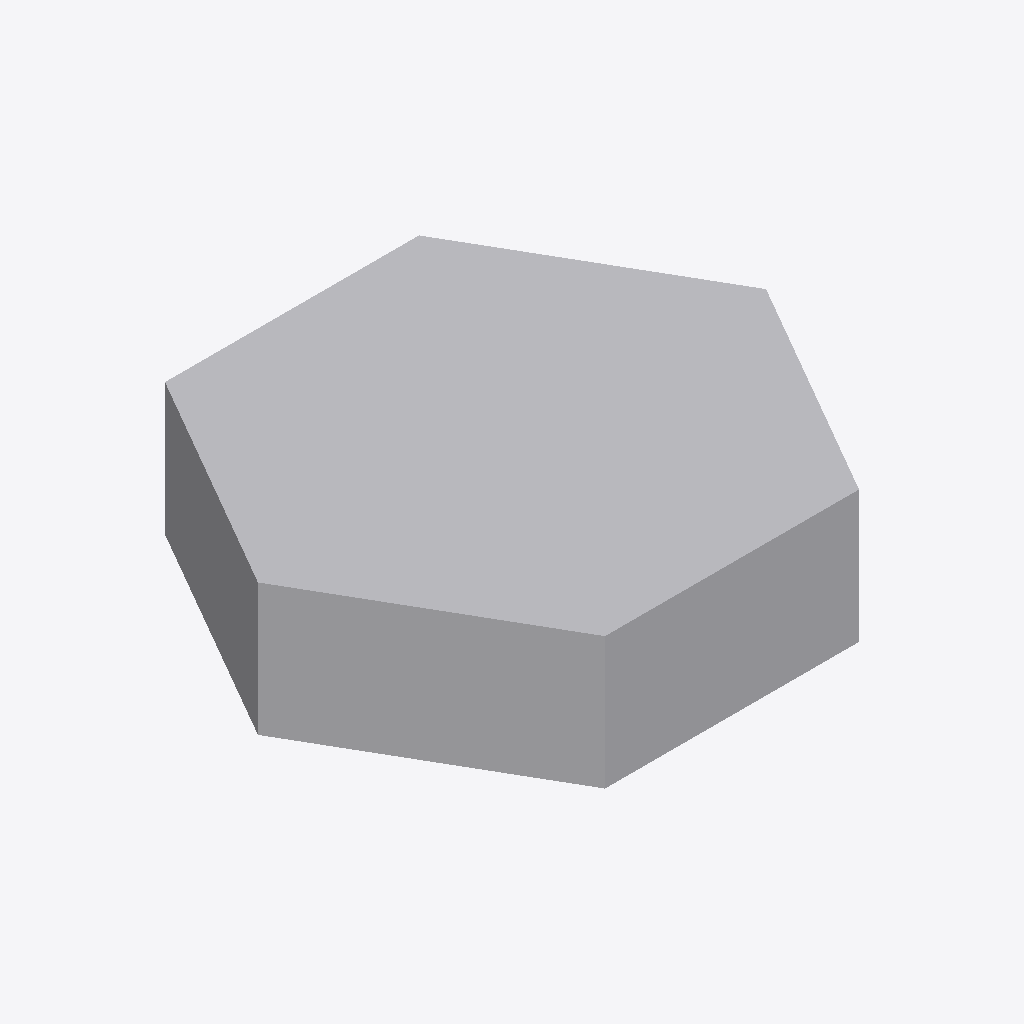
Isometric view of an IFC building model (IFC-SPF (STEP), schema IFC4X3, length unit millimetre), seen from the south-west, elements coloured by IFC class: 3 other elements (light grey).
Extent 23.1 m × 20.0 m × 6.0 m (x, y, z). Elements (3): 3 IfcGeographicElement.

HEADER;
FILE_DESCRIPTION(('ViewDefinition [ReferenceView]'),'2;1');
FILE_NAME('blender1.ifc','2026-01-07T18:07:02+01:00',(''),(''),'IfcOpenShell 0.8.4','Bonsai 0.8.4','None');
FILE_SCHEMA(('IFC4X3'));
ENDSEC;
DATA;
#13=IFCPROJECT('2Ndyd$OSX7s9A04nc4lyye',#1,'ifc silly sample scene - project','Demystifying IFC with a playful scene using diverse building elements and compositions.',$,$,$,(#11),#14);
#20=IFCSITE('23sFQGRy90RxVbRHD9iSE2',#1,'environment - site','A sample scene environment, showcasing the surrounding landscape.',$,#22,$,$,.COMPLEX.,$,$,0.0,$,$);
#23=IFCSITE('1KXHFkwF18U8qCarKtCVlu',#1,'park - site','A sample scene meadow, showcasing an orchard.',$,#25,$,$,.PARTIAL.,$,$,0.0,$,$);
#551=IFCSITE('1adp27B_9CUfup2ojuKOng',#1,'road parking - site','A designated parking area, providing space for vehicles.',$,#552,$,$,.PARTIAL.,$,$,0.0,$,$);
#718=IFCSITE('3pnaj3EgL1cOScZHtoQhHO',#1,'road river bridge - site','The site of the road river bridge, connecting different areas.',$,#719,$,$,.PARTIAL.,$,$,0.0,$,$);
#843=IFCSITE('2Wad9UE39Fl81buLr2dp_x',#1,'rail river bridge - site','The site of the rail river bridge, facilitating train crossings.',$,#844,$,$,.PARTIAL.,$,$,0.0,$,$);
#925=IFCSITE('1$CApj9YLCeu0YyH5TXRVh',#1,'road rail bridge - site','The site of the road rail bridge, supporting both road and rail traffic.',$,#926,$,$,.PARTIAL.,$,$,0.0,$,$);
#1055=IFCSITE('3EVN3cIbP9Dgdlp33CKZ9T',#1,'meadow - site','A boundless expanse of lush green, a feast for the eyes and a yearning in the hearts of grazing cows.',$,#1056,$,$,.PARTIAL.,$,$,0.0,$,$);
#1101=IFCSITE('2syxA9_lr7Ew2uZai3VhhS',#1,'road - site','A designated parking area, providing space for vehicles.',$,#1102,$,$,.PARTIAL.,$,$,0.0,$,$);
#1090=IFCGEOGRAPHICELEMENT('2nns7UQnX5qgnLN9BIpK58',#1,'grass - site - grass','A lush grassland, a green carpet that stretches to the horizon, perfect for a spontaneous picnic or a cow''s daydream.','vegetation',#1091,#1100,'454425.1079776.809991',$);
#1063=IFCGEOGRAPHICELEMENT('0_UEnkz4D4YfsaN2mtDSb4',#1,'generic - site - underground','Layers of subsurface strata, holding the earth''s best-kept secrets, like a geological treasure chest.','terrain',#1065,#1074,'454425.1079776.809989',$);
#1077=IFCGEOGRAPHICELEMENT('1DqmYaokf4ie_5kATXxw$A',#1,'grass - site - soil','Rich, fertile topsoil, the foundation of thriving landscapes.','terrain',#1078,#1087,'454425.1079776.809990',$);
ENDSEC;
